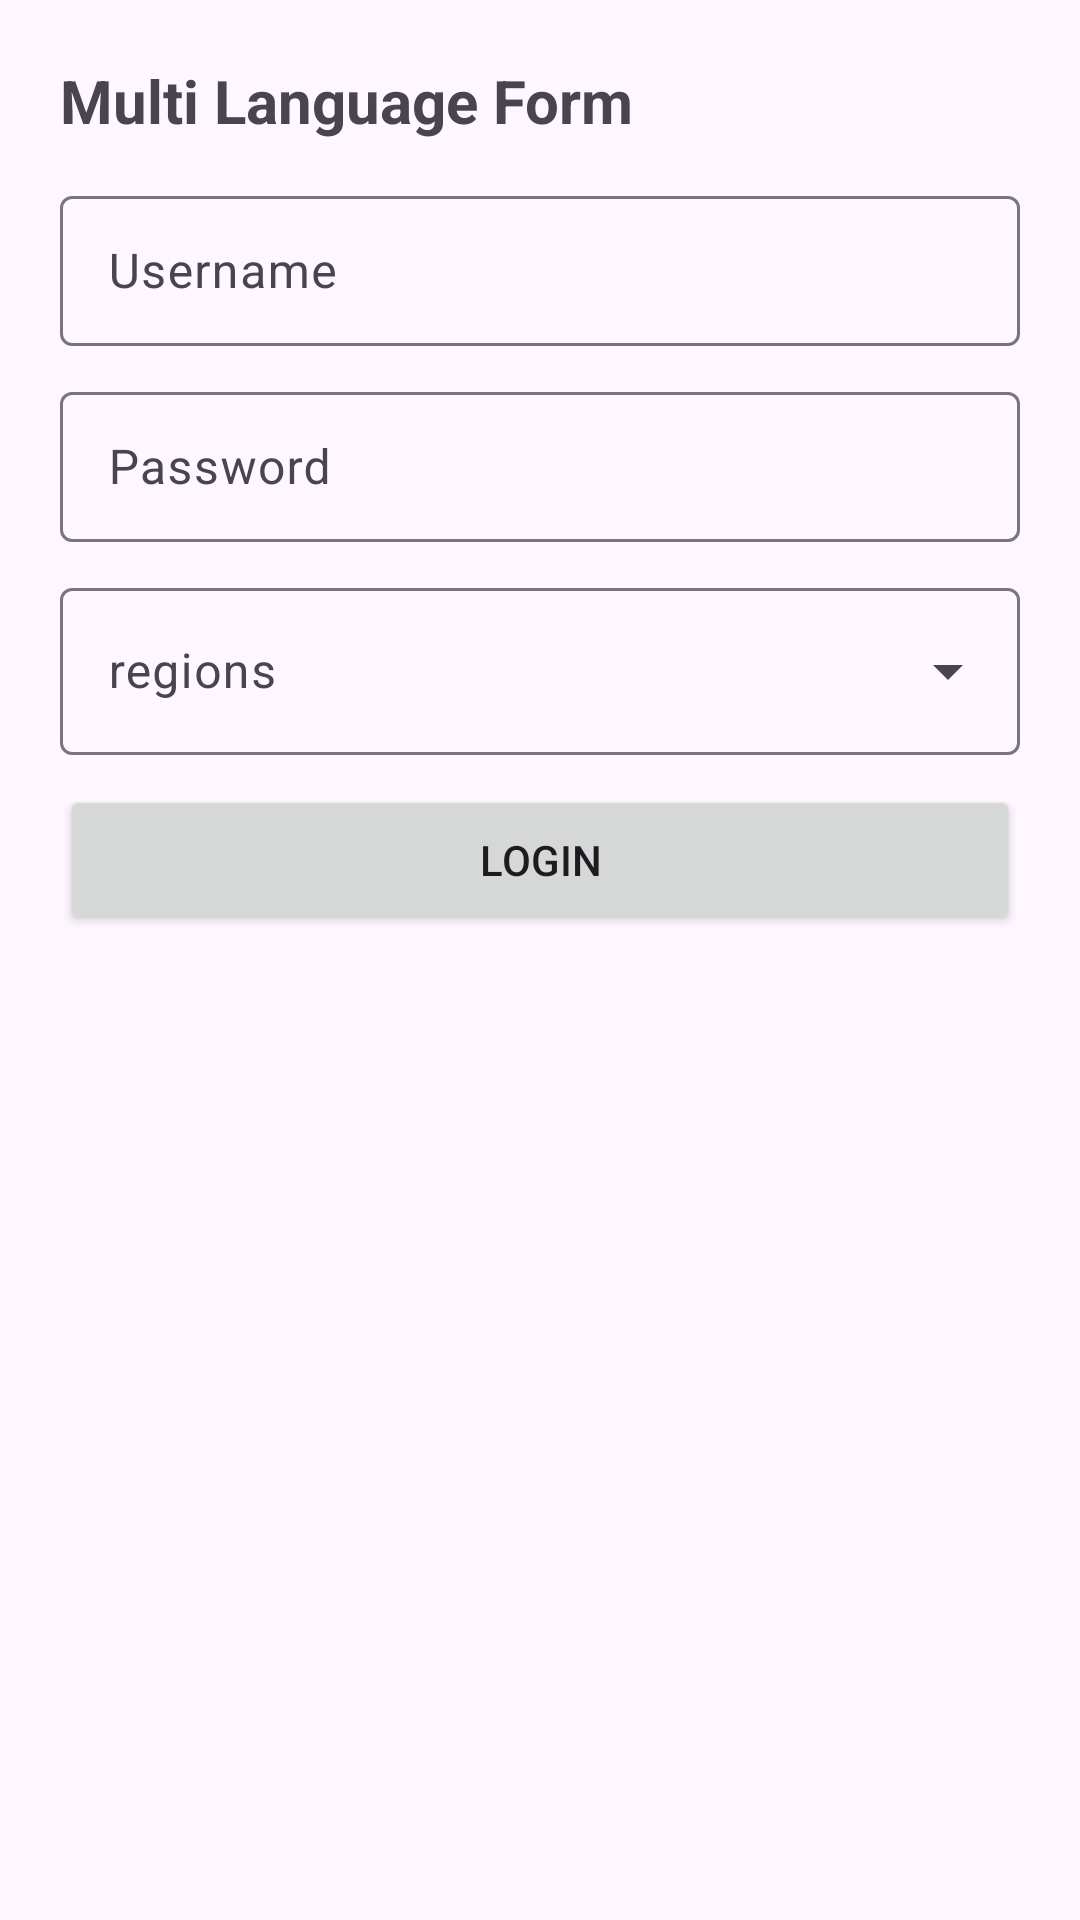

Produce the Android XML layout that renders to this screen, including the resource entries it uses.
<!-- AndroidManifest.xml: application theme Theme.DaberdevPorto -->
<!-- res/layout/fragment_multi_language.xml -->
<?xml version="1.0" encoding="utf-8"?>
<FrameLayout xmlns:android="http://schemas.android.com/apk/res/android"
    xmlns:tools="http://schemas.android.com/tools"
    android:layout_width="match_parent"
    android:layout_height="match_parent"
    tools:context=".MultiLanguage">

    <ScrollView
        android:layout_width="match_parent"
        android:layout_height="match_parent">

        <LinearLayout
            android:layout_width="match_parent"
            android:layout_height="wrap_content"
            android:orientation="vertical"
            android:padding="20dp"
            >

            <TextView
                android:text="@string/form_type"
                android:layout_width="match_parent"
                android:layout_height="30dp"
                android:textSize="20sp"
                android:textStyle="bold"
                android:layout_marginBottom="10dp"
                />

            <com.google.android.material.textfield.TextInputLayout
                android:layout_width="match_parent"
                android:layout_marginBottom="10dp"
                android:layout_height="wrap_content">
                <com.google.android.material.textfield.TextInputEditText
                    android:layout_width="match_parent"
                    android:layout_height="50dp"
                    android:hint="@string/username"
                    />
            </com.google.android.material.textfield.TextInputLayout>
            <com.google.android.material.textfield.TextInputLayout
                android:layout_width="match_parent"
                android:layout_marginBottom="10dp"
                android:layout_height="wrap_content">
                <com.google.android.material.textfield.TextInputEditText
                    android:layout_width="match_parent"
                    android:layout_height="50dp"
                    android:hint="@string/password"
                    android:inputType="textPassword"
                    />
            </com.google.android.material.textfield.TextInputLayout>
            <com.google.android.material.textfield.TextInputLayout
                android:layout_width="match_parent"
                android:layout_marginBottom="10dp"
                android:hint="@string/region"
                style="@style/Widget.Material3.TextInputLayout.OutlinedBox.ExposedDropdownMenu"
                android:layout_height="wrap_content">
                <AutoCompleteTextView
                    android:id="@+id/dropdown"
                    android:inputType="none"
                    android:layout_width="match_parent"
                    android:layout_height="wrap_content"
                  />
            </com.google.android.material.textfield.TextInputLayout>

            <Button
                android:text="@string/login"
                android:layout_width="match_parent"
                android:layout_height="50dp"/>

        </LinearLayout>
    </ScrollView>

</FrameLayout>
<!-- resources referenced by this layout -->
<resources>
  <string name="form_type">Multi Language Form</string>
  <string name="login">Login</string>
  <string name="password">Password</string>
  <string name="region">regions</string>
  <string name="username">Username</string>
  <style name="Theme.DaberdevPorto" parent="Base.Theme.DaberdevPorto" />
  <style name="Base.Theme.DaberdevPorto" parent="Theme.Material3.DayNight.NoActionBar">
          
          
      </style>
</resources>
